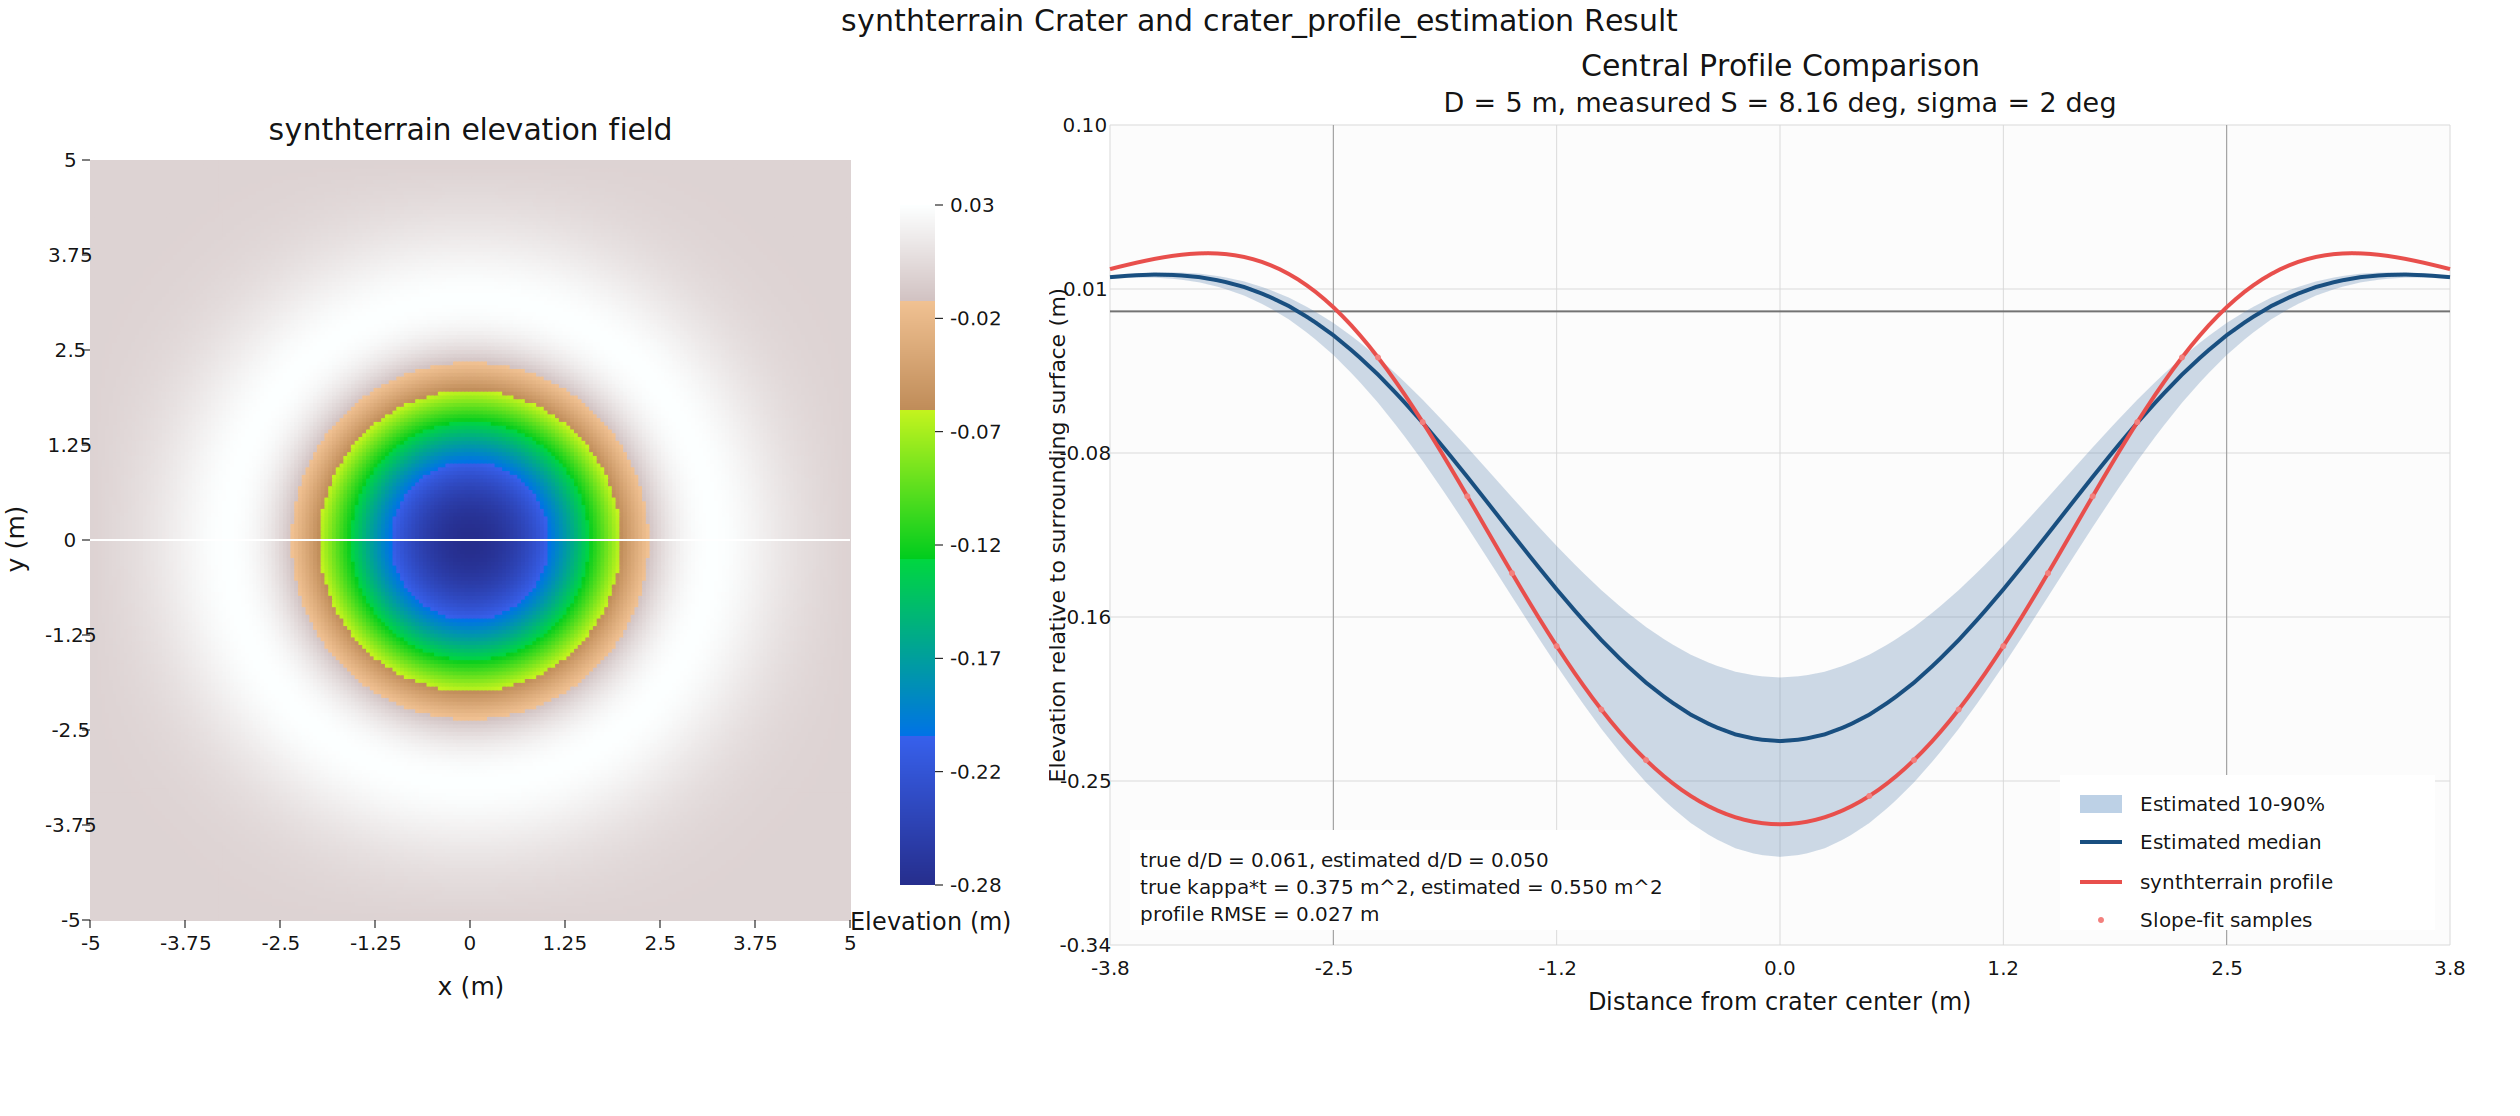

Source data for this figure (header and first rows):
distance_m, synthterrain_height_m, estimated_q10_m, estimated_q50_m, estimated_q90_m
-3.75, 0.02268, 0.01743, 0.01835, 0.01899
-3.7, 0.02388, 0.01769, 0.01874, 0.01946
-3.65, 0.02504, 0.01795, 0.01912, 0.01993
-3.6, 0.02616, 0.01808, 0.0194, 0.02031
-3.55, 0.02719, 0.01809, 0.01957, 0.02059
-3.5, 0.02817, 0.01809, 0.01974, 0.02086
-3.45, 0.02902, 0.01778, 0.01963, 0.02089
-3.4, 0.02978, 0.01747, 0.01953, 0.02092
-3.35, 0.03037, 0.01696, 0.01926, 0.0208
-3.3, 0.03084, 0.01626, 0.01882, 0.02053
-3.25, 0.0311, 0.01556, 0.01838, 0.02025
-3.2, 0.03121, 0.01441, 0.01754, 0.01962
-3.15, 0.03106, 0.01325, 0.01671, 0.01899
-3.1, 0.03071, 0.01184, 0.01565, 0.01816
-3.05, 0.03007, 0.01017, 0.01437, 0.01712
-3, 0.0292, 0.008501, 0.01309, 0.01608
-2.95, 0.028, 0.006259, 0.01131, 0.01459
-2.9, 0.02654, 0.004016, 0.009539, 0.0131
-2.85, 0.02471, 0.001466, 0.007499, 0.01138
-2.8, 0.02259, -0.001393, 0.005193, 0.009406
-2.75, 0.02008, -0.004251, 0.002887, 0.007436
-2.7, 0.01727, -0.007755, 0.00002922, 0.004966
-2.65, 0.01404, -0.01126, -0.002829, 0.002495
-2.6, 0.01049, -0.01509, -0.005967, -0.0002287
-2.55, 0.006525, -0.01925, -0.009384, -0.003205
-2.5, 0.002241, -0.02341, -0.0128, -0.006182
-2.45, -0.002468, -0.02823, -0.01677, -0.009653
-2.4, -0.007483, -0.03304, -0.02073, -0.01312
-2.35, -0.01291, -0.03816, -0.02496, -0.01683
-2.3, -0.01862, -0.04359, -0.02944, -0.02077
-2.25, -0.02473, -0.04903, -0.03393, -0.0247
-2.2, -0.03109, -0.05503, -0.03889, -0.02906
-2.15, -0.03781, -0.06104, -0.04385, -0.03342
-2.1, -0.04475, -0.0673, -0.04901, -0.03796
-2.05, -0.052, -0.07381, -0.05437, -0.04269
-2, -0.05942, -0.08032, -0.05974, -0.04741
-1.95, -0.06711, -0.08724, -0.06544, -0.05242
-1.9, -0.07492, -0.09417, -0.07114, -0.05744
-1.85, -0.08293, -0.1013, -0.07696, -0.06256
-1.8, -0.09101, -0.1085, -0.0829, -0.06778
-1.75, -0.09923, -0.1157, -0.08884, -0.073
-1.7, -0.1075, -0.1232, -0.09492, -0.07834
-1.65, -0.1158, -0.1306, -0.101, -0.08369
-1.6, -0.124, -0.1381, -0.1071, -0.08904
-1.55, -0.1323, -0.1456, -0.1132, -0.09441
-1.5, -0.1405, -0.1531, -0.1193, -0.09978
-1.45, -0.1486, -0.1606, -0.1254, -0.1051
-1.4, -0.1566, -0.1681, -0.1315, -0.1104
-1.35, -0.1644, -0.1755, -0.1374, -0.1156
-1.3, -0.1721, -0.1828, -0.1433, -0.1207
-1.25, -0.1796, -0.1901, -0.1492, -0.1259
-1.2, -0.1869, -0.1971, -0.1548, -0.1308
-1.15, -0.194, -0.2041, -0.1604, -0.1357
-1.1, -0.2008, -0.2108, -0.1659, -0.1404
-1.05, -0.2074, -0.2174, -0.1711, -0.145
-1, -0.2137, -0.224, -0.1764, -0.1496
-0.95, -0.2197, -0.2301, -0.1812, -0.1538
-0.9, -0.2254, -0.2361, -0.186, -0.1579
-0.85, -0.2308, -0.2419, -0.1906, -0.1619
-0.8, -0.2359, -0.2473, -0.1949, -0.1656
... 91 more rows
